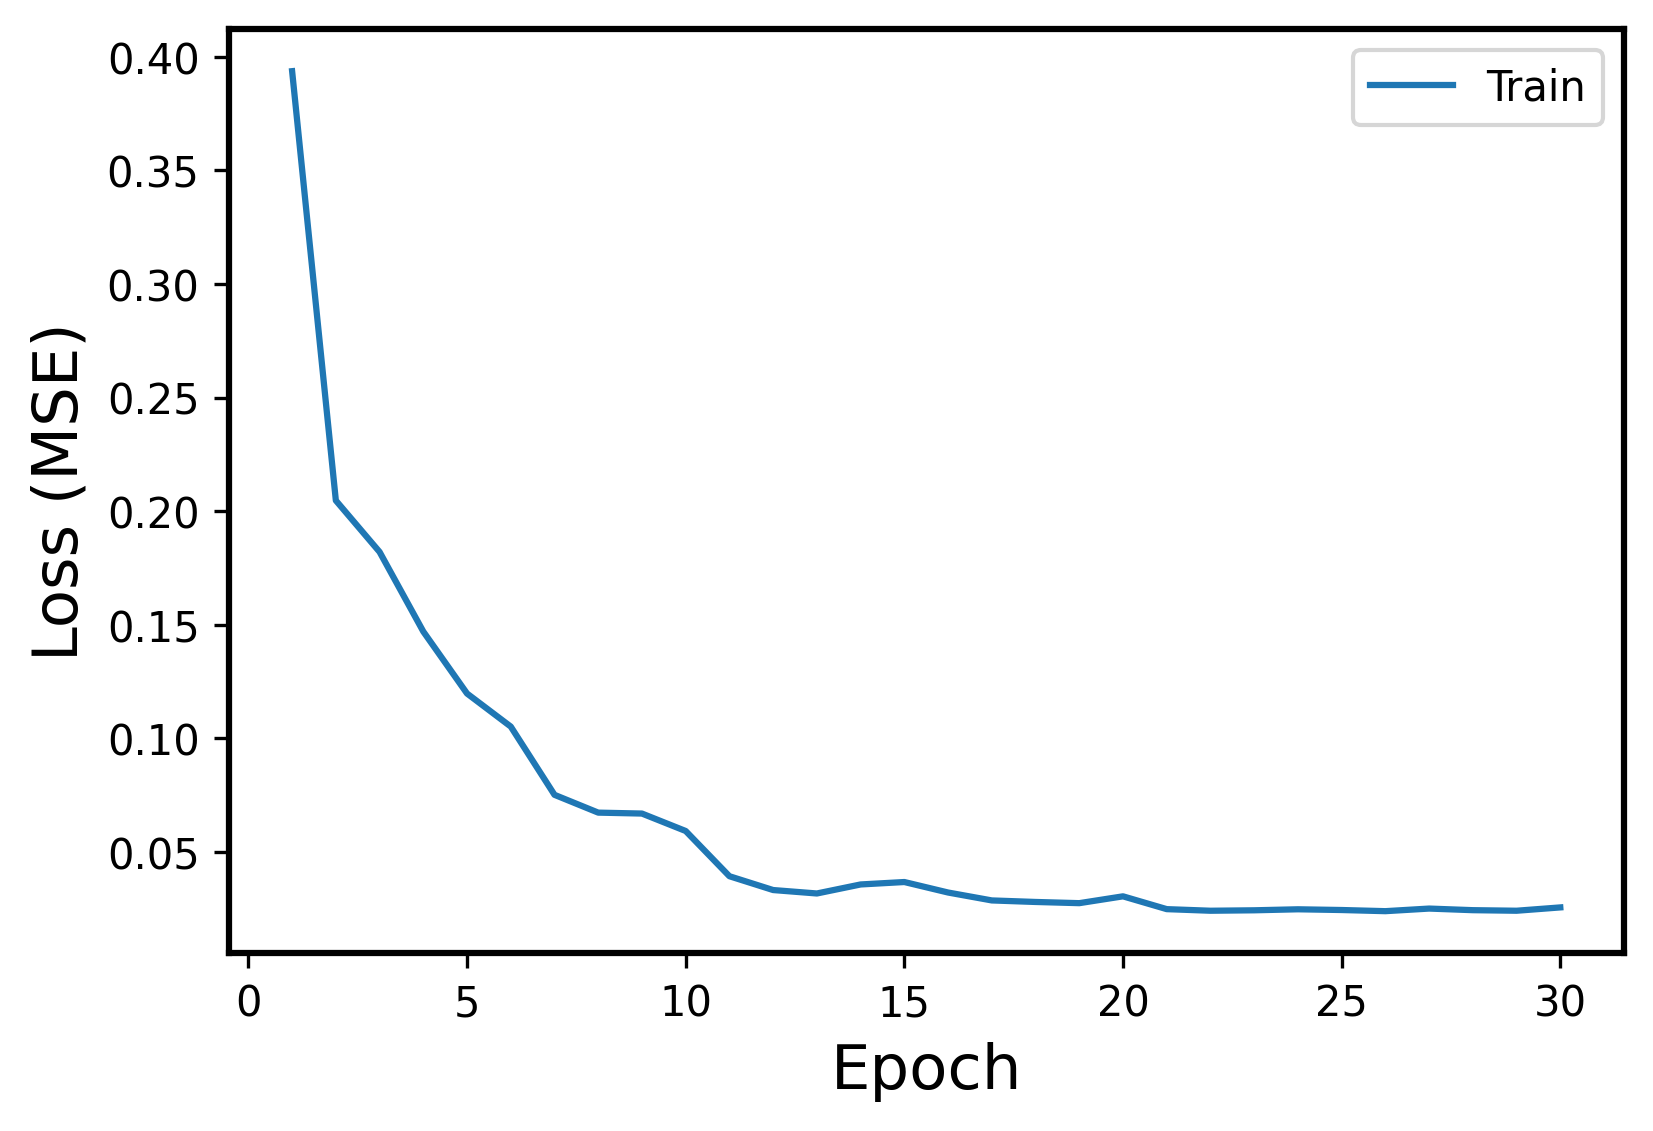

Data behind this chart, as committed beside it:
Epoch, Events, Error
1, Train, 0.3937
2, Train, 0.2047
3, Train, 0.1821
4, Train, 0.147
5, Train, 0.1198
6, Train, 0.1052
7, Train, 0.07517
8, Train, 0.06733
9, Train, 0.06693
10, Train, 0.05925
11, Train, 0.03935
12, Train, 0.03326
13, Train, 0.03175
14, Train, 0.03572
15, Train, 0.03679
16, Train, 0.03217
17, Train, 0.02869
18, Train, 0.02801
19, Train, 0.02749
20, Train, 0.03049
21, Train, 0.02485
22, Train, 0.02415
23, Train, 0.02435
24, Train, 0.02479
25, Train, 0.02447
26, Train, 0.02396
27, Train, 0.02511
28, Train, 0.0244
29, Train, 0.02415
30, Train, 0.02562
